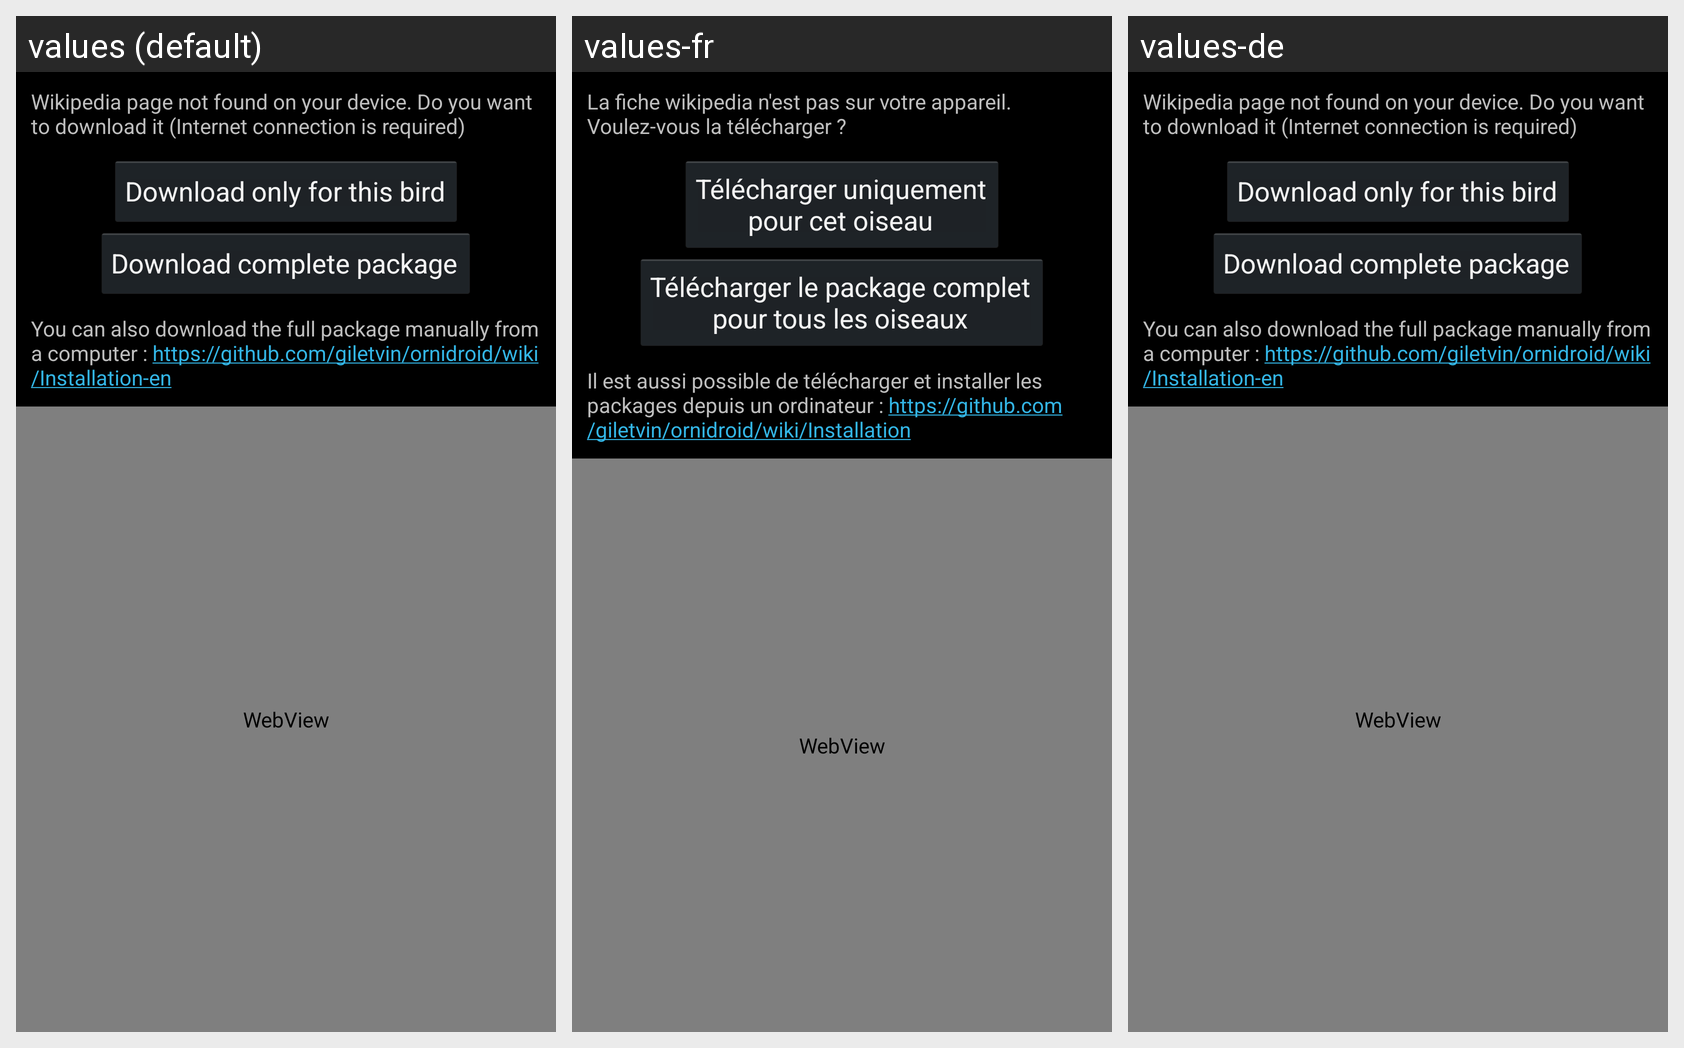

Translations of the strings shown on this Android screen, per locale in the grid:
Android screen res/layout/fragment_wikipedia.xml rendered under 3 locales, left to right: values (default), values-fr, values-de. Device: Nexus 5 (rendered at 1080×1920; each locale shown at half size, 540×960, under a caption strip naming it); theme AppTheme.
Strings drawn on this screen, with the default value and each locale's value (text and hints the layout hard-codes, and strings that could not be matched under every locale, appear in the picture but are not listed):

no_wiki
  values: Wikipedia page not found on your device. Do you want to download it (Internet connection is required)
  values-fr: La fiche wikipedia n'est pas sur votre appareil. Voulez-vous la télécharger ?
  values-de: Wikipedia page not found on your device. Do you want to download it (Internet connection is required)  [not translated; the default value is used]

download_birds_file
  values: Download only for this bird
  values-fr: Télécharger uniquement
      pour cet oiseau
  values-de: Download only for this bird  [not translated; the default value is used]

download_zip_package
  values: Download complete package
  values-fr: Télécharger le package complet
      pour tous les oiseaux
  values-de: Download complete package  [not translated; the default value is used]

download_manual
  values: You can also download the full package manually from a computer : https://github.com/giletvin/ornidroid/wiki/Installation-en
  values-fr: Il est aussi possible de télécharger et installer les packages depuis un ordinateur : https://github.com/giletvin/ornidroid/wiki/Installation
  values-de: You can also download the full package manually from a computer : https://github.com/giletvin/ornidroid/wiki/Installation-en  [not translated; the default value is used]
